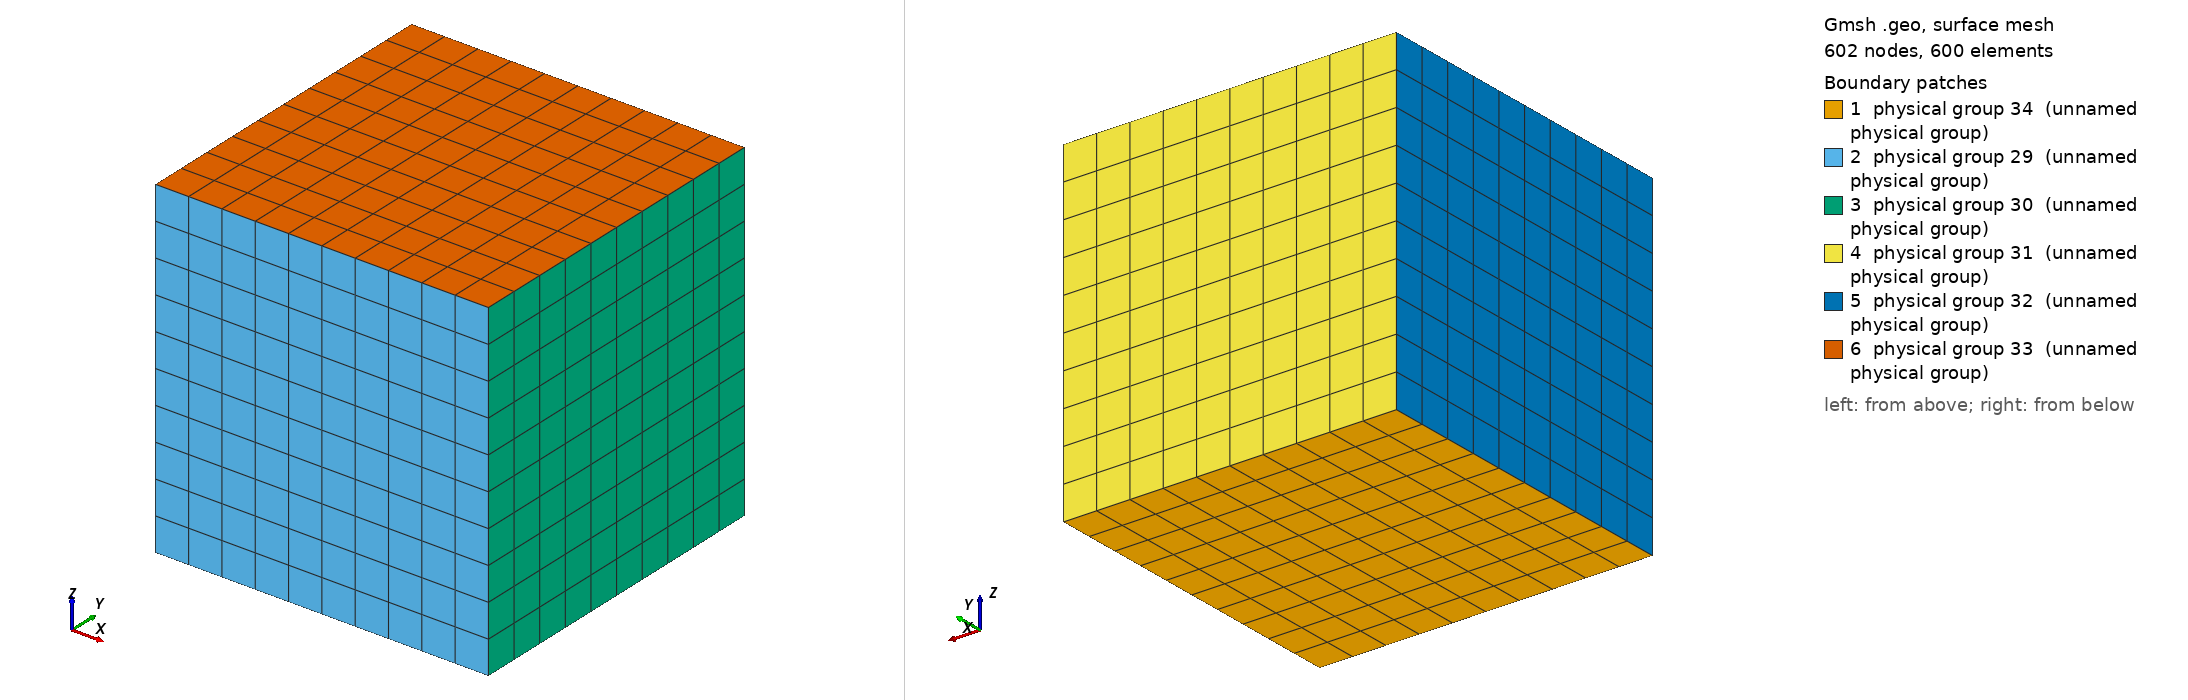

Gmsh geometry script, surface-meshed: 602 nodes, 600 surface elements. Boundary patches (legend numbers): 1 physical group 34 (unnamed physical group), 2 physical group 29 (unnamed physical group), 3 physical group 30 (unnamed physical group), 4 physical group 31 (unnamed physical group), 5 physical group 32 (unnamed physical group), 6 physical group 33 (unnamed physical group). Left view from above one corner, right view from below the opposite corner. Legend entries are the model's physical surfaces. The drawing asked Gmsh for element sizes between 1% and 20% of the model's largest extent; the script's own settings can give other sizes.

=== box_struct_hex_A.geo (drawn) ===
// define a layer variable
lay = 10;

// define a len variable
len = 100.0;

Point (1) = {0.0, 0.0, 0.0, 1.0};

Extrude {len, 0.0, 0.0} {
  Point{1}; Layers{lay}; Recombine;
}

Extrude {0.0, len, 0.0} {
  Line{1}; Layers{lay}; Recombine;
}

Extrude {0.0, 0.0, len} {
  Surface{5}; Layers{lay}; Recombine;
}

Physical Surface(29) = {14};
Physical Surface(30) = {18};
Physical Surface(31) = {22};
Physical Surface(32) = {26};
Physical Surface(33) = {27};
Physical Surface(34) = {5};

Physical Volume(35) = {1};
